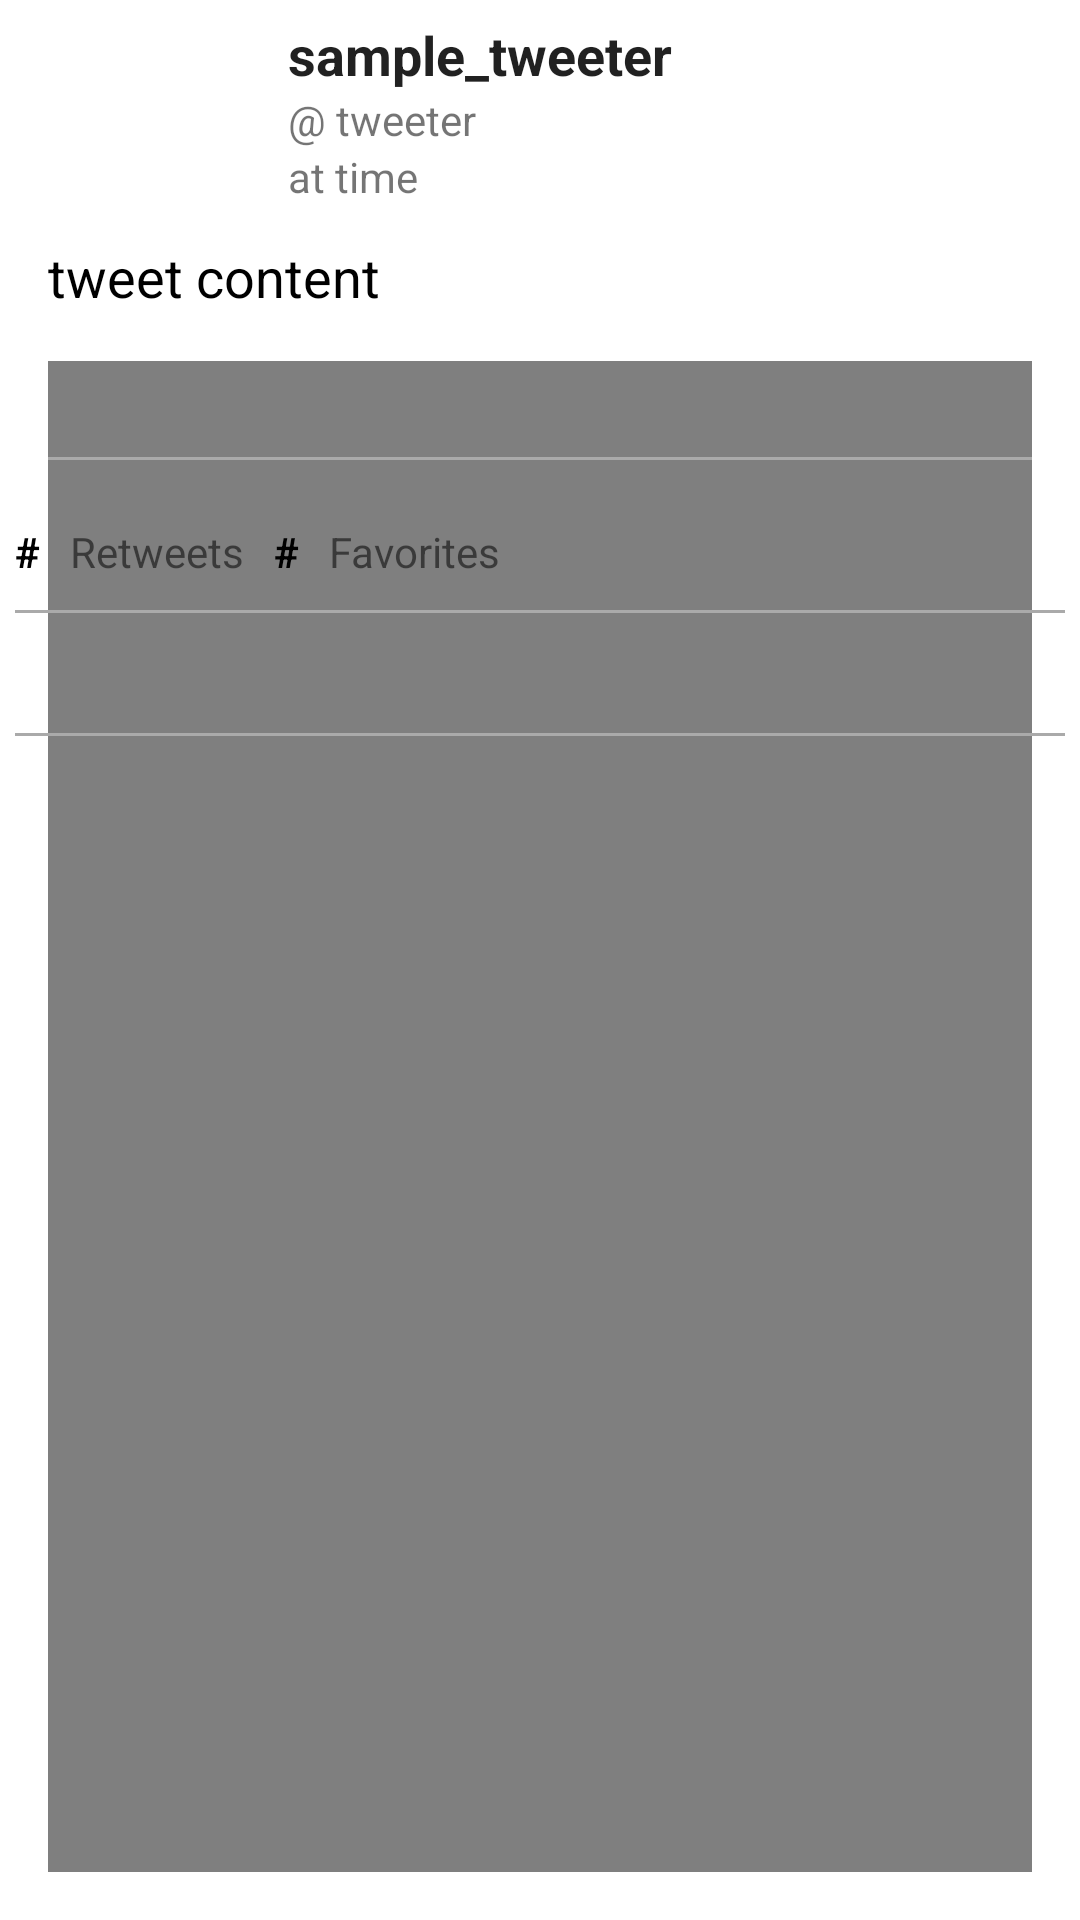

Layout XML and referenced resources for this Android screen:
<!-- AndroidManifest.xml: activity theme AppTheme -->
<!-- res/layout/activity_tweet_details.xml -->
<?xml version="1.0" encoding="utf-8"?>
<RelativeLayout xmlns:android="http://schemas.android.com/apk/res/android"
    xmlns:app="http://schemas.android.com/apk/res-auto"
    xmlns:tools="http://schemas.android.com/tools"
    android:id="@+id/rlRootView"
    android:layout_width="match_parent"
    android:layout_height="match_parent"
    android:layout_marginBottom="@dimen/tweet_margin"
    android:layout_marginEnd="@dimen/tweet_margin"
    android:layout_marginStart="@dimen/tweet_margin"
    android:layout_marginTop="@dimen/tweet_margin"
    tools:context="com.marswilliams.apps.sweettweets.activities.TweetDetailsActivity">

    <ImageView
        android:id="@+id/ivProfileImageDetails"
        android:layout_width="@dimen/tweet_profile_image_width"
        android:layout_height="@dimen/tweet_profile_image_height"
        android:layout_alignParentStart="true"
        android:layout_alignParentTop="true"
        android:layout_marginStart="@dimen/activity_horizontal_margin"
        android:layout_marginEnd="@dimen/activity_horizontal_margin"
        android:layout_marginBottom="@dimen/activity_vertical_margin"
        android:layout_marginTop="@dimen/activity_vertical_margin"
        app:srcCompat="@android:color/black" />

    <TextView
        android:id="@+id/tvUserNameDetails"
        android:layout_width="wrap_content"
        android:layout_height="wrap_content"
        android:layout_alignParentTop="true"
        android:layout_marginEnd="@dimen/activity_horizontal_margin"
        android:layout_marginStart="@dimen/activity_horizontal_margin"
        android:layout_marginTop="@dimen/tweet_username_margin"
        android:layout_toEndOf="@+id/ivProfileImageDetails"
        android:ellipsize="end"
        android:maxLines="@string/max_lines"
        android:minLines="@string/max_lines"
        android:text="@string/sample_tweeter"
        android:textAppearance="@android:style/TextAppearance.Medium"
        android:textStyle="bold" />

    <TextView
        android:id="@+id/tvScreenNameDetails"
        android:layout_width="wrap_content"
        android:layout_height="wrap_content"
        android:layout_marginEnd="@dimen/activity_horizontal_margin"
        android:layout_marginStart="@dimen/activity_horizontal_margin"
        android:layout_below="@+id/tvUserNameDetails"
        android:layout_toEndOf="@+id/ivProfileImageDetails"
        android:ellipsize="end"
        android:maxLines="@string/max_lines"
        android:minLines="@string/max_lines"
        android:text="@string/tweeter" />

    <TextView
        android:id="@+id/tvCreatedAtDetails"
        android:layout_width="wrap_content"
        android:layout_height="wrap_content"
        android:text="@string/at_time"
        android:layout_toEndOf="@+id/ivProfileImageDetails"
        android:layout_below="@+id/tvScreenNameDetails"
        android:layout_marginBottom="@dimen/activity_vertical_margin"
        android:layout_alignStart="@+id/tvScreenNameDetails" />

    <TextView
        android:id="@+id/tvBodyDetails"
        android:layout_width="wrap_content"
        android:layout_height="wrap_content"
        android:layout_marginEnd="@dimen/activity_horizontal_margin"
        android:layout_alignStart="@+id/ivProfileImageDetails"
        android:layout_below="@+id/ivProfileImageDetails"
        android:autoLink="all"
        android:linksClickable="true"
        android:text="@string/tweet_content"
        android:textAppearance="@android:style/TextAppearance.Medium"
        android:textColor="@android:color/black" />

    <ImageView
        android:id="@+id/ivMediaImageDetails"
        android:layout_width="match_parent"
        android:layout_height="wrap_content"
        android:layout_below="@+id/tvBodyDetails"
        android:layout_margin="@dimen/activity_vertical_margin"/>

    <VideoView
        android:id="@+id/ivMediaVideoDetails"
        android:layout_width="match_parent"
        android:layout_height="wrap_content"
        android:layout_below="@+id/tvBodyDetails"
        android:layout_margin="@dimen/activity_vertical_margin"/>

    <View
        android:id="@+id/vDividerDetails"
        android:layout_width="match_parent"
        android:layout_height="@dimen/divider_height"
        android:layout_marginBottom="@dimen/activity_vertical_margin"
        android:layout_below="@+id/ivMediaImageDetails"
        android:background="@android:color/darker_gray"
        android:layout_marginTop="@dimen/activity_vertical_margin"
        android:layout_marginStart="@dimen/activity_horizontal_margin"
        android:layout_marginEnd="@dimen/activity_horizontal_margin"/>

    <LinearLayout
        android:id="@+id/llRetweetsFavoritesDetails"
        android:layout_width="wrap_content"
        android:layout_height="wrap_content"
        android:orientation="horizontal"
        android:layout_below="@+id/vDividerDetails">

    <TextView
        android:id="@+id/tvRetweetCount"
        android:layout_width="wrap_content"
        android:layout_height="wrap_content"
        android:text="@string/num"
        android:textStyle="bold"
        android:textColor="@android:color/black"
        android:layout_margin="5dp"/>

    <TextView
        android:id="@+id/tvRetweetsDetails"
        android:layout_width="wrap_content"
        android:layout_height="wrap_content"
        android:text="@string/retweets"
        android:layout_margin="5dp"/>

    <TextView
        android:id="@+id/tvFavoriteCount"
        android:layout_width="wrap_content"
        android:layout_height="wrap_content"
        android:text="@string/num"
        android:textStyle="bold"
        android:textColor="@android:color/black"
        android:layout_margin="5dp"/>

    <TextView
        android:id="@+id/tvFavoritesDetails"
        android:layout_width="wrap_content"
        android:layout_height="wrap_content"
        android:text="@string/favorites"
        android:layout_margin="5dp"/>
        </LinearLayout>

    <View
        android:id="@+id/vDividerDetails2"
        android:layout_width="match_parent"
        android:layout_height="1dp"
        android:layout_below="@+id/llRetweetsFavoritesDetails"
        android:background="@android:color/darker_gray"
        android:layout_margin="5dp"/>

    <LinearLayout
        android:id="@+id/llButtonRowDetails"
        android:layout_width="wrap_content"
        android:layout_height="wrap_content"
        android:layout_below="@+id/vDividerDetails2"
        android:layout_centerHorizontal="true"
        android:orientation="horizontal">

    <ImageButton
        android:id="@+id/ibReplyDetails"
        android:layout_width="30dp"
        android:layout_height="30dp"
        android:layout_marginLeft="20dp"
        android:layout_marginRight="20dp"
        android:scaleX="-1"
        android:backgroundTint="@android:color/transparent"
        app:srcCompat="@drawable/ic_no_comment"/>

    <ImageButton
        android:id="@+id/ibRetweeted"
        android:layout_width="30dp"
        android:layout_height="30dp"
        android:layout_marginLeft="20dp"
        android:layout_marginRight="20dp"
        android:backgroundTint="@android:color/transparent"
        app:srcCompat="@drawable/ic_unretweet"/>

    <ImageButton
        android:id="@+id/ibFavorited"
        android:layout_width="30dp"
        android:layout_height="30dp"
        android:layout_marginLeft="20dp"
        android:layout_marginRight="20dp"
        android:backgroundTint="@android:color/transparent"
        app:srcCompat="@drawable/ic_unfavorite"/>

    <ImageButton
        android:id="@+id/ibDirectMessageDetails"
        android:layout_width="30dp"
        android:layout_height="30dp"
        android:layout_marginLeft="20dp"
        android:layout_marginRight="20dp"
        android:backgroundTint="@android:color/transparent"
        app:srcCompat="@drawable/ic_no_direct_message"/>

    </LinearLayout>

    <View
    android:id="@+id/vDividerDetails3"
    android:layout_width="match_parent"
    android:layout_height="1dp"
    android:layout_below="@+id/llButtonRowDetails"
    android:background="@android:color/darker_gray"
    android:layout_marginTop="5dp"
    android:layout_marginLeft="5dp"
    android:layout_marginRight="5dp"/>

</RelativeLayout>
<!-- resources referenced by this layout -->
<resources>
  <dimen name="activity_horizontal_margin">16dp</dimen>
  <dimen name="activity_vertical_margin">16dp</dimen>
  <dimen name="divider_height">1dp</dimen>
  <dimen name="tweet_margin">16dp</dimen>
  <dimen name="tweet_profile_image_height">48dp</dimen>
  <dimen name="tweet_profile_image_width">48dp</dimen>
  <dimen name="tweet_username_margin">6dp</dimen>
  <string name="at_time">at time</string>
  <string name="favorites">Favorites</string>
  <string name="max_lines">1</string>
  <string name="num">#</string>
  <string name="retweets">Retweets</string>
  <string name="sample_tweeter">sample_tweeter</string>
  <string name="tweet_content">tweet content</string>
  <string name="tweeter">\@ tweeter</string>
  <style name="AppTheme" parent="AppBaseTheme">
          
          <item name="colorPrimary">@color/twitter_blue</item>
          <item name="colorPrimaryDark">@color/twitter_gray</item>
          <item name="colorAccent">@color/twitter_red</item>
      </style>
  <style name="AppBaseTheme" parent="Theme.AppCompat.Light.DarkActionBar">
          
      </style>
  <color name="twitter_blue">#1da1f2</color>
  <color name="twitter_red">#e0245e</color>
</resources>
